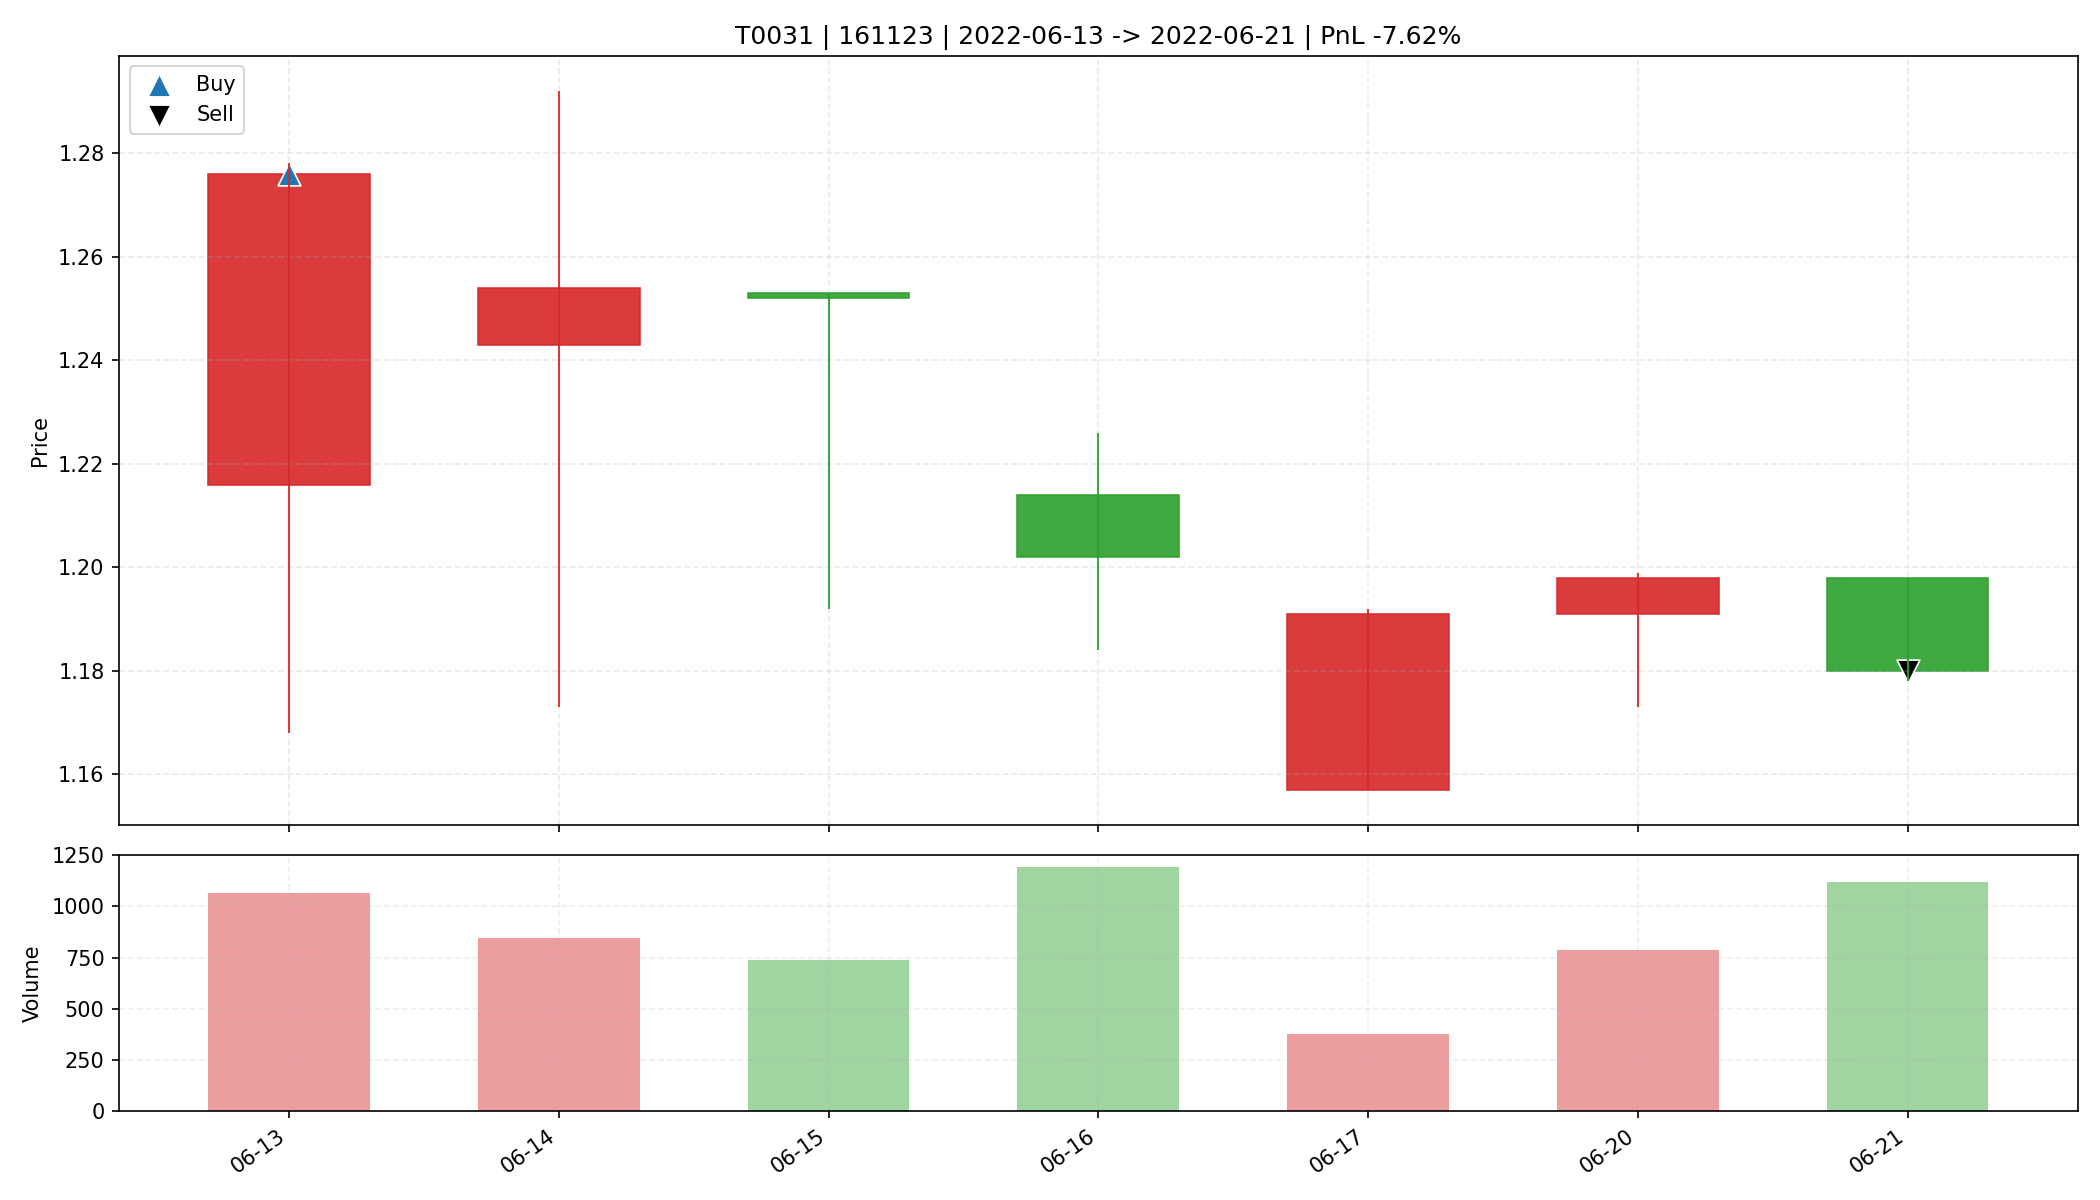

The table this chart was drawn from, first rows:
date, open, high, low, close, amount, volume, trade_id, code, buy_date, sell_date, buy_price, sell_price, matched_shares, buy_reason, sell_reason, sell_profit_pct, sell_hold_days, is_buy_day, is_sell_day, holding_day_index
2022-06-13, 1.216, 1.278, 1.168, 1.276, 131180, 1064, T0031, 161123, 2022-06-13, 2022-06-21, 1.276, 1.18, 20400, 前10日振幅8.3%, 阳线涨幅4.9%, 突破均线, 放量1.5倍(温和+爆发…, 跌破MA10, -7.616, 6.0, True, False, 0
2022-06-14, 1.243, 1.292, 1.173, 1.254, 102513, 845.4, T0031, 161123, 2022-06-13, 2022-06-21, 1.276, 1.18, 20400, 前10日振幅8.3%, 阳线涨幅4.9%, 突破均线, 放量1.5倍(温和+爆发…, 跌破MA10, -7.616, 6.0, False, False, 1
2022-06-15, 1.253, 1.253, 1.192, 1.252, 90177, 738.5, T0031, 161123, 2022-06-13, 2022-06-21, 1.276, 1.18, 20400, 前10日振幅8.3%, 阳线涨幅4.9%, 突破均线, 放量1.5倍(温和+爆发…, 跌破MA10, -7.616, 6.0, False, False, 2
2022-06-16, 1.214, 1.226, 1.184, 1.202, 142559, 1193, T0031, 161123, 2022-06-13, 2022-06-21, 1.276, 1.18, 20400, 前10日振幅8.3%, 阳线涨幅4.9%, 突破均线, 放量1.5倍(温和+爆发…, 跌破MA10, -7.616, 6.0, False, False, 3
2022-06-17, 1.157, 1.192, 1.157, 1.191, 44190, 378.0, T0031, 161123, 2022-06-13, 2022-06-21, 1.276, 1.18, 20400, 前10日振幅8.3%, 阳线涨幅4.9%, 突破均线, 放量1.5倍(温和+爆发…, 跌破MA10, -7.616, 6.0, False, False, 4
2022-06-20, 1.191, 1.199, 1.173, 1.198, 93267, 788.5, T0031, 161123, 2022-06-13, 2022-06-21, 1.276, 1.18, 20400, 前10日振幅8.3%, 阳线涨幅4.9%, 突破均线, 放量1.5倍(温和+爆发…, 跌破MA10, -7.616, 6.0, False, False, 5
2022-06-21, 1.198, 1.198, 1.178, 1.18, 134235, 1122, T0031, 161123, 2022-06-13, 2022-06-21, 1.276, 1.18, 20400, 前10日振幅8.3%, 阳线涨幅4.9%, 突破均线, 放量1.5倍(温和+爆发…, 跌破MA10, -7.616, 6.0, False, True, 6
